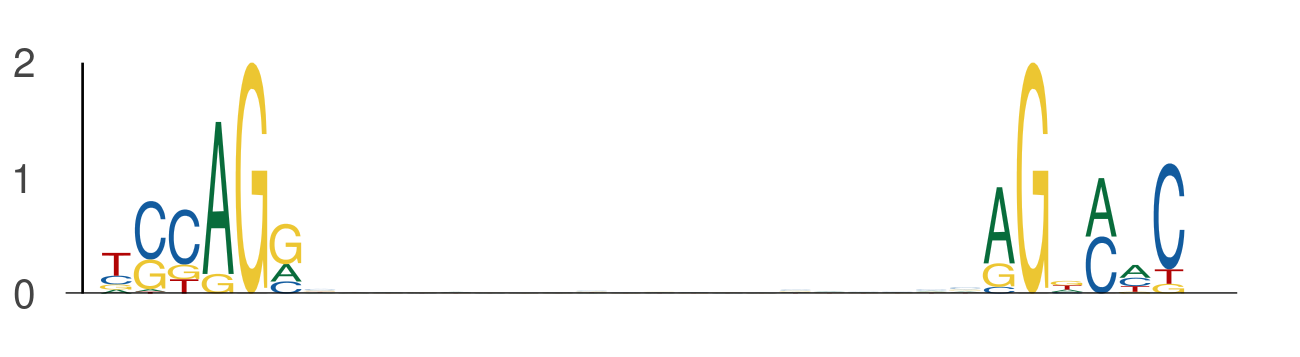

Source data for this figure (header and first rows):
seq_index, start_position, end_position, is_reversed_complement
5974, 85, 91, 0
5974, 111, 117, 0
421, 85, 91, 0
421, 111, 117, 0
5434, 85, 91, 0
5434, 111, 117, 0
4950, 85, 91, 0
4950, 111, 117, 0
4782, 96, 102, 0
4782, 122, 128, 0
2203, 39, 45, 0
2203, 65, 71, 0
1220, 33, 39, 0
1220, 59, 65, 0
4341, 85, 91, 0
4341, 111, 117, 0
4917, 28, 34, 0
4917, 54, 60, 0
1273, 18, 24, 0
1273, 44, 50, 0
794, 16, 22, 0
794, 42, 48, 0
5570, 85, 91, 0
5570, 111, 117, 0
1641, 92, 98, 0
1641, 118, 124, 0
743, 17, 23, 0
743, 43, 49, 0
4823, 85, 91, 0
4823, 111, 117, 0
734, 64, 70, 0
734, 90, 96, 0
4839, 85, 91, 0
4839, 111, 117, 0
5422, 46, 52, 0
5422, 72, 78, 0
5654, 5, 11, 0
5654, 31, 37, 0
2787, 47, 53, 0
2787, 73, 79, 0
1742, 23, 29, 0
1742, 49, 55, 0
5571, 26, 32, 0
5571, 52, 58, 0
1392, 120, 126, 0
1392, 146, 152, 0
1112, 38, 44, 0
1112, 64, 70, 0
2520, 21, 27, 0
2520, 47, 53, 0
5989, 85, 91, 0
5989, 111, 117, 0
5797, 94, 100, 0
5797, 120, 126, 0
5035, 43, 49, 0
5035, 69, 75, 0
3743, 85, 91, 0
3743, 111, 117, 0
2205, 75, 81, 0
2205, 101, 107, 0
... 446 more rows
